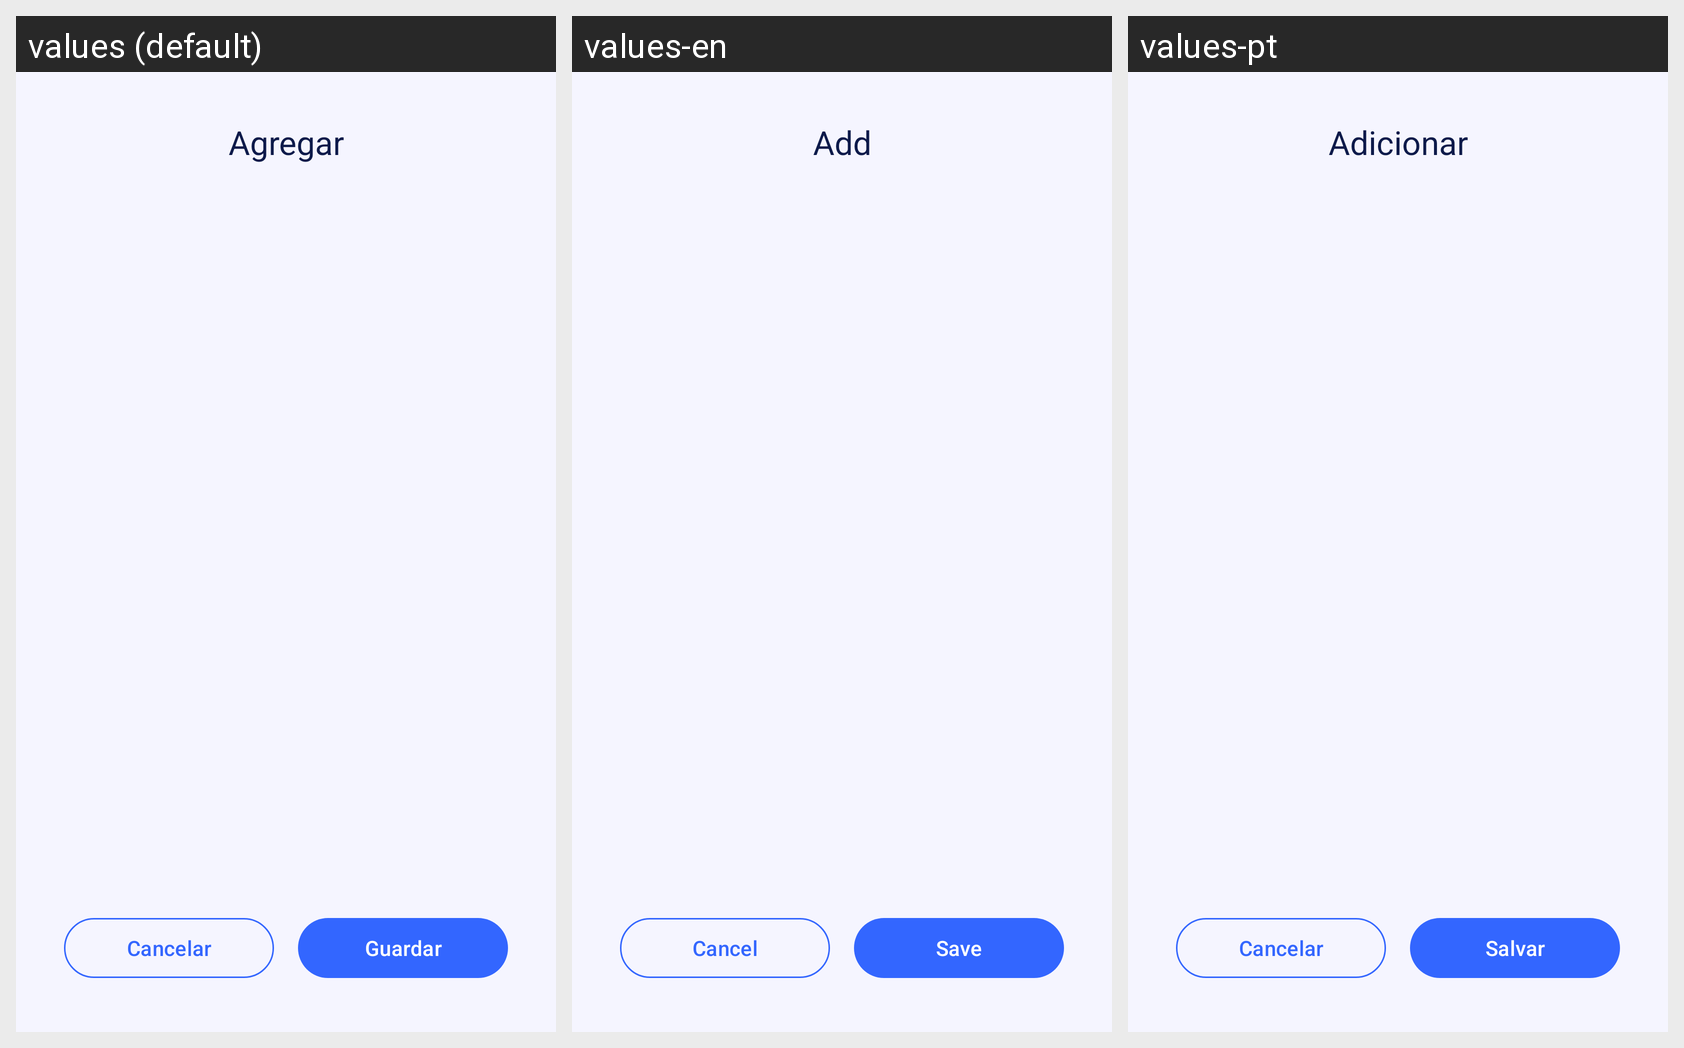

Strings drawn on this Android screen and how each of the app's shown locales translates them:
Android screen res/layout/dialog_editor.xml rendered under 3 locales, left to right: values (default), values-en, values-pt. Device: Nexus 5 (rendered at 1080×1920; each locale shown at half size, 540×960, under a caption strip naming it); theme Theme.BT.
Strings drawn on this screen, with the default value and each locale's value (text and hints the layout hard-codes, and strings that could not be matched under every locale, appear in the picture but are not listed):

add
  values: Agregar
  values-en: Add
  values-pt: Adicionar

cancel
  values: Cancelar
  values-en: Cancel
  values-pt: Cancelar

save
  values: Guardar
  values-en: Save
  values-pt: Salvar
